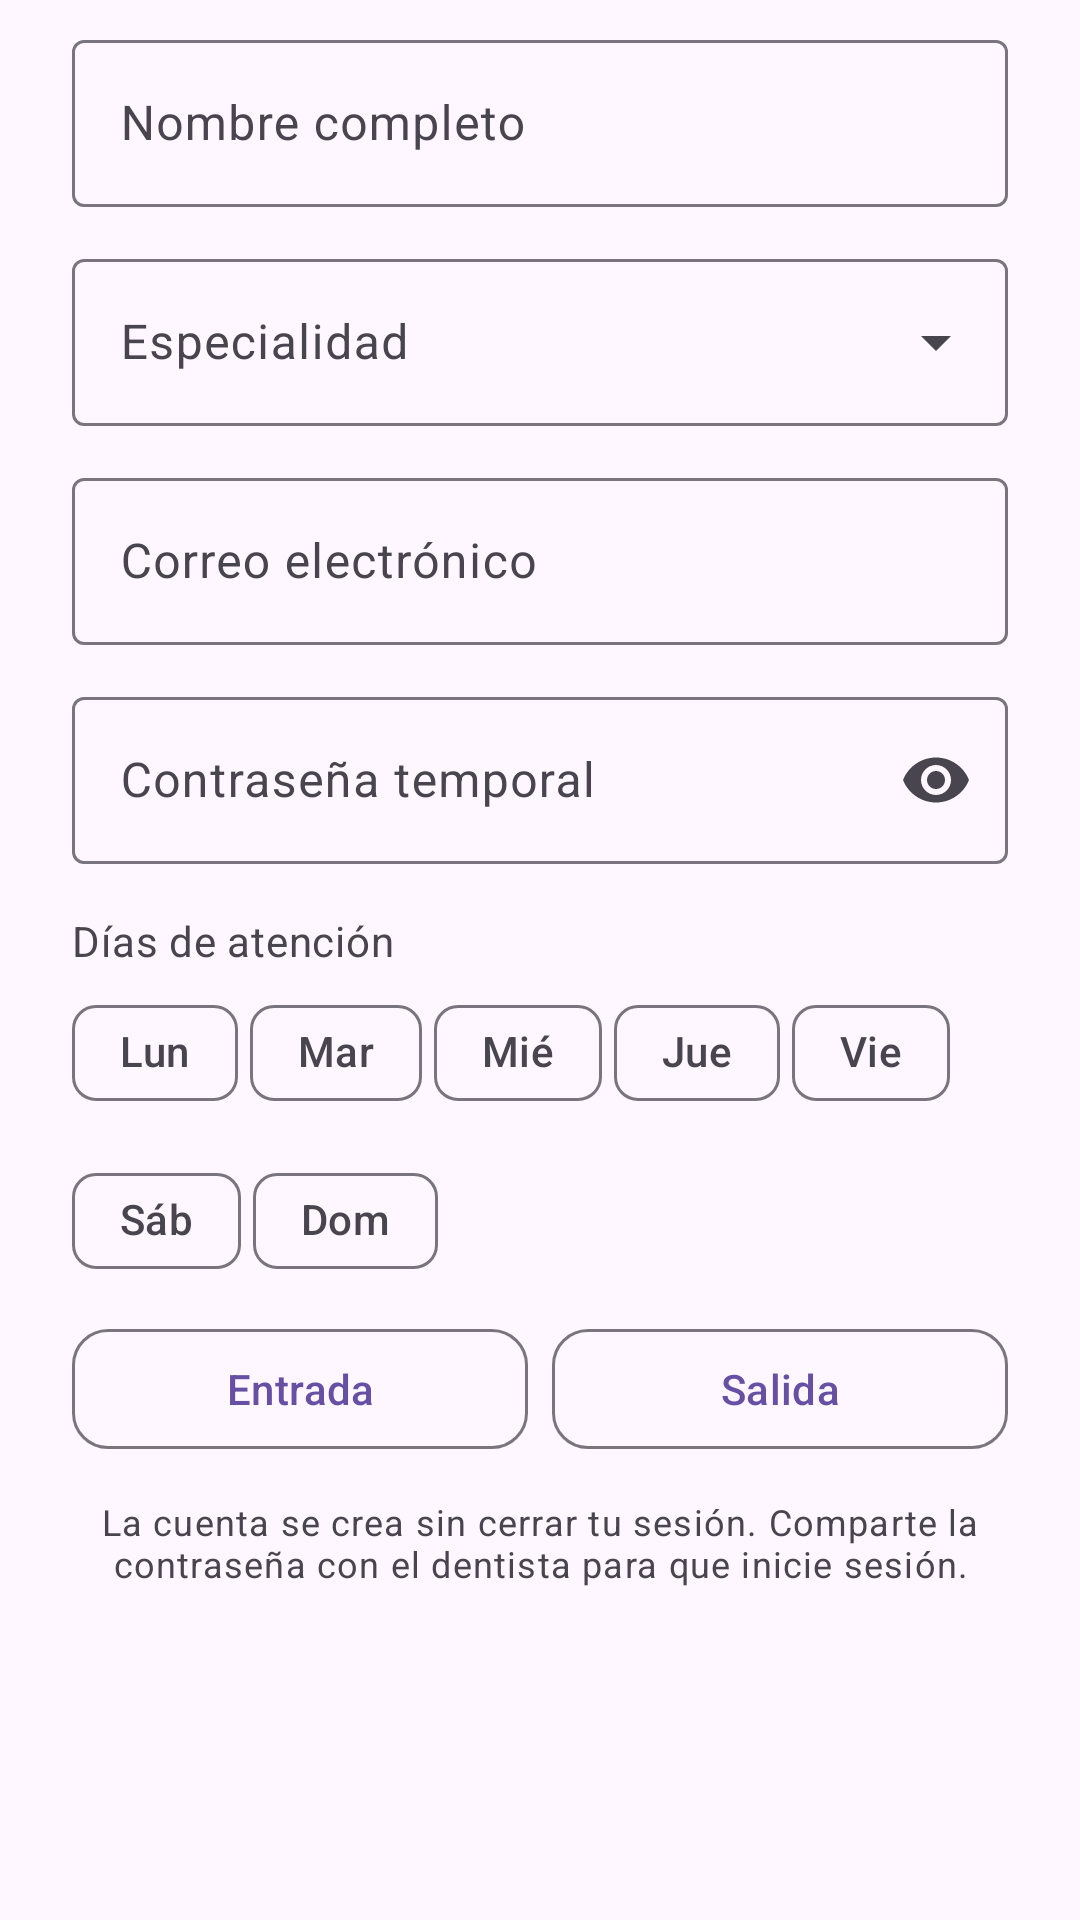

Here is an Android app screen rendered from its layout file. Give the layout XML and the strings, colors and styles it references.
<!-- AndroidManifest.xml: application theme Theme.The_White_Smile -->
<!-- res/layout/dialog_new_dentist.xml -->
<?xml version="1.0" encoding="utf-8"?>
<ScrollView xmlns:android="http://schemas.android.com/apk/res/android"
    xmlns:app="http://schemas.android.com/apk/res-auto"
    android:layout_width="match_parent"
    android:layout_height="wrap_content"
    android:fillViewport="true">

    <LinearLayout
        android:layout_width="match_parent"
        android:layout_height="wrap_content"
        android:orientation="vertical"
        android:paddingStart="24dp"
        android:paddingTop="8dp"
        android:paddingEnd="24dp"
        android:paddingBottom="8dp">

        <com.google.android.material.textfield.TextInputLayout
            android:id="@+id/tilDentistName"
            style="@style/Widget.Material3.TextInputLayout.OutlinedBox"
            android:layout_width="match_parent"
            android:layout_height="wrap_content"
            android:hint="@string/dentists_name_hint">

            <com.google.android.material.textfield.TextInputEditText
                android:id="@+id/etDentistName"
                android:layout_width="match_parent"
                android:layout_height="wrap_content"
                android:inputType="textPersonName"
                android:maxLines="1" />
        </com.google.android.material.textfield.TextInputLayout>

        <com.google.android.material.textfield.TextInputLayout
            android:id="@+id/tilDentistSpecialty"
            style="@style/Widget.Material3.TextInputLayout.OutlinedBox.ExposedDropdownMenu"
            android:layout_width="match_parent"
            android:layout_height="wrap_content"
            android:layout_marginTop="12dp"
            android:hint="@string/dentists_specialty_hint">

            <AutoCompleteTextView
                android:id="@+id/actDentistSpecialty"
                android:layout_width="match_parent"
                android:layout_height="wrap_content"
                android:inputType="none"
                android:textSize="16sp" />
        </com.google.android.material.textfield.TextInputLayout>

        <com.google.android.material.textfield.TextInputLayout
            android:id="@+id/tilDentistEmail"
            style="@style/Widget.Material3.TextInputLayout.OutlinedBox"
            android:layout_width="match_parent"
            android:layout_height="wrap_content"
            android:layout_marginTop="12dp"
            android:hint="@string/dentists_email_hint">

            <com.google.android.material.textfield.TextInputEditText
                android:id="@+id/etDentistEmail"
                android:layout_width="match_parent"
                android:layout_height="wrap_content"
                android:inputType="textEmailAddress"
                android:maxLines="1" />
        </com.google.android.material.textfield.TextInputLayout>

        <com.google.android.material.textfield.TextInputLayout
            android:id="@+id/tilDentistPassword"
            style="@style/Widget.Material3.TextInputLayout.OutlinedBox"
            android:layout_width="match_parent"
            android:layout_height="wrap_content"
            android:layout_marginTop="12dp"
            android:hint="@string/dentists_password_hint"
            app:endIconMode="password_toggle">

            <com.google.android.material.textfield.TextInputEditText
                android:id="@+id/etDentistPassword"
                android:layout_width="match_parent"
                android:layout_height="wrap_content"
                android:inputType="textPassword"
                android:maxLines="1" />
        </com.google.android.material.textfield.TextInputLayout>

        <include
            layout="@layout/view_dentist_schedule"
            android:layout_width="match_parent"
            android:layout_height="wrap_content"
            android:layout_marginTop="16dp" />

        <TextView
            android:layout_width="match_parent"
            android:layout_height="wrap_content"
            android:layout_marginTop="12dp"
            android:gravity="center"
            android:text="@string/dentists_dialog_hint"
            android:textAppearance="?attr/textAppearanceBodySmall"
            android:textColor="?attr/colorOnSurfaceVariant" />

    </LinearLayout>

</ScrollView>
<!-- res/layout/view_dentist_schedule.xml (included above) -->
<?xml version="1.0" encoding="utf-8"?>
<LinearLayout xmlns:android="http://schemas.android.com/apk/res/android"
    xmlns:app="http://schemas.android.com/apk/res-auto"
    android:layout_width="match_parent"
    android:layout_height="wrap_content"
    android:orientation="vertical">

    <TextView
        android:layout_width="match_parent"
        android:layout_height="wrap_content"
        android:text="@string/dentists_schedule_hint"
        android:textAppearance="?attr/textAppearanceBodyMedium"
        android:textColor="?attr/colorOnSurfaceVariant" />

    <com.google.android.material.chip.ChipGroup
        android:id="@+id/chipGroupDays"
        android:layout_width="match_parent"
        android:layout_height="wrap_content"
        android:layout_marginTop="4dp"
        app:chipSpacingHorizontal="4dp"
        app:selectionRequired="false"
        app:singleLine="false"
        app:singleSelection="false">

        <com.google.android.material.chip.Chip
            android:id="@+id/chipDay1"
            style="@style/Widget.Material3.Chip.Filter"
            android:layout_width="wrap_content"
            android:layout_height="wrap_content"
            android:checkable="true"
            android:text="@string/day_mon" />

        <com.google.android.material.chip.Chip
            android:id="@+id/chipDay2"
            style="@style/Widget.Material3.Chip.Filter"
            android:layout_width="wrap_content"
            android:layout_height="wrap_content"
            android:checkable="true"
            android:text="@string/day_tue" />

        <com.google.android.material.chip.Chip
            android:id="@+id/chipDay3"
            style="@style/Widget.Material3.Chip.Filter"
            android:layout_width="wrap_content"
            android:layout_height="wrap_content"
            android:checkable="true"
            android:text="@string/day_wed" />

        <com.google.android.material.chip.Chip
            android:id="@+id/chipDay4"
            style="@style/Widget.Material3.Chip.Filter"
            android:layout_width="wrap_content"
            android:layout_height="wrap_content"
            android:checkable="true"
            android:text="@string/day_thu" />

        <com.google.android.material.chip.Chip
            android:id="@+id/chipDay5"
            style="@style/Widget.Material3.Chip.Filter"
            android:layout_width="wrap_content"
            android:layout_height="wrap_content"
            android:checkable="true"
            android:text="@string/day_fri" />

        <com.google.android.material.chip.Chip
            android:id="@+id/chipDay6"
            style="@style/Widget.Material3.Chip.Filter"
            android:layout_width="wrap_content"
            android:layout_height="wrap_content"
            android:checkable="true"
            android:text="@string/day_sat" />

        <com.google.android.material.chip.Chip
            android:id="@+id/chipDay7"
            style="@style/Widget.Material3.Chip.Filter"
            android:layout_width="wrap_content"
            android:layout_height="wrap_content"
            android:checkable="true"
            android:text="@string/day_sun" />
    </com.google.android.material.chip.ChipGroup>

    <LinearLayout
        android:layout_width="match_parent"
        android:layout_height="wrap_content"
        android:layout_marginTop="8dp"
        android:orientation="horizontal">

        <com.google.android.material.button.MaterialButton
            android:id="@+id/btnDentistStartTime"
            style="@style/Widget.Material3.Button.OutlinedButton"
            android:layout_width="0dp"
            android:layout_height="wrap_content"
            android:layout_weight="1"
            android:text="@string/dentists_start_time"
            app:cornerRadius="12dp" />

        <com.google.android.material.button.MaterialButton
            android:id="@+id/btnDentistEndTime"
            style="@style/Widget.Material3.Button.OutlinedButton"
            android:layout_width="0dp"
            android:layout_height="wrap_content"
            android:layout_marginStart="8dp"
            android:layout_weight="1"
            android:text="@string/dentists_end_time"
            app:cornerRadius="12dp" />
    </LinearLayout>

</LinearLayout>
<!-- resources referenced by this layout -->
<resources>
  <string name="day_fri">Vie</string>
  <string name="day_mon">Lun</string>
  <string name="day_sat">Sáb</string>
  <string name="day_sun">Dom</string>
  <string name="day_thu">Jue</string>
  <string name="day_tue">Mar</string>
  <string name="day_wed">Mié</string>
  <string name="dentists_dialog_hint">La cuenta se crea sin cerrar tu sesión. Comparte la contraseña con el dentista para que inicie sesión.</string>
  <string name="dentists_email_hint">Correo electrónico</string>
  <string name="dentists_end_time">Salida</string>
  <string name="dentists_name_hint">Nombre completo</string>
  <string name="dentists_password_hint">Contraseña temporal</string>
  <string name="dentists_schedule_hint">Días de atención</string>
  <string name="dentists_specialty_hint">Especialidad</string>
  <string name="dentists_start_time">Entrada</string>
  <style name="Theme.The_White_Smile" parent="Base.Theme.The_White_Smile" />
  <style name="Base.Theme.The_White_Smile" parent="Theme.Material3.DayNight.NoActionBar">
          
          
      </style>
</resources>
